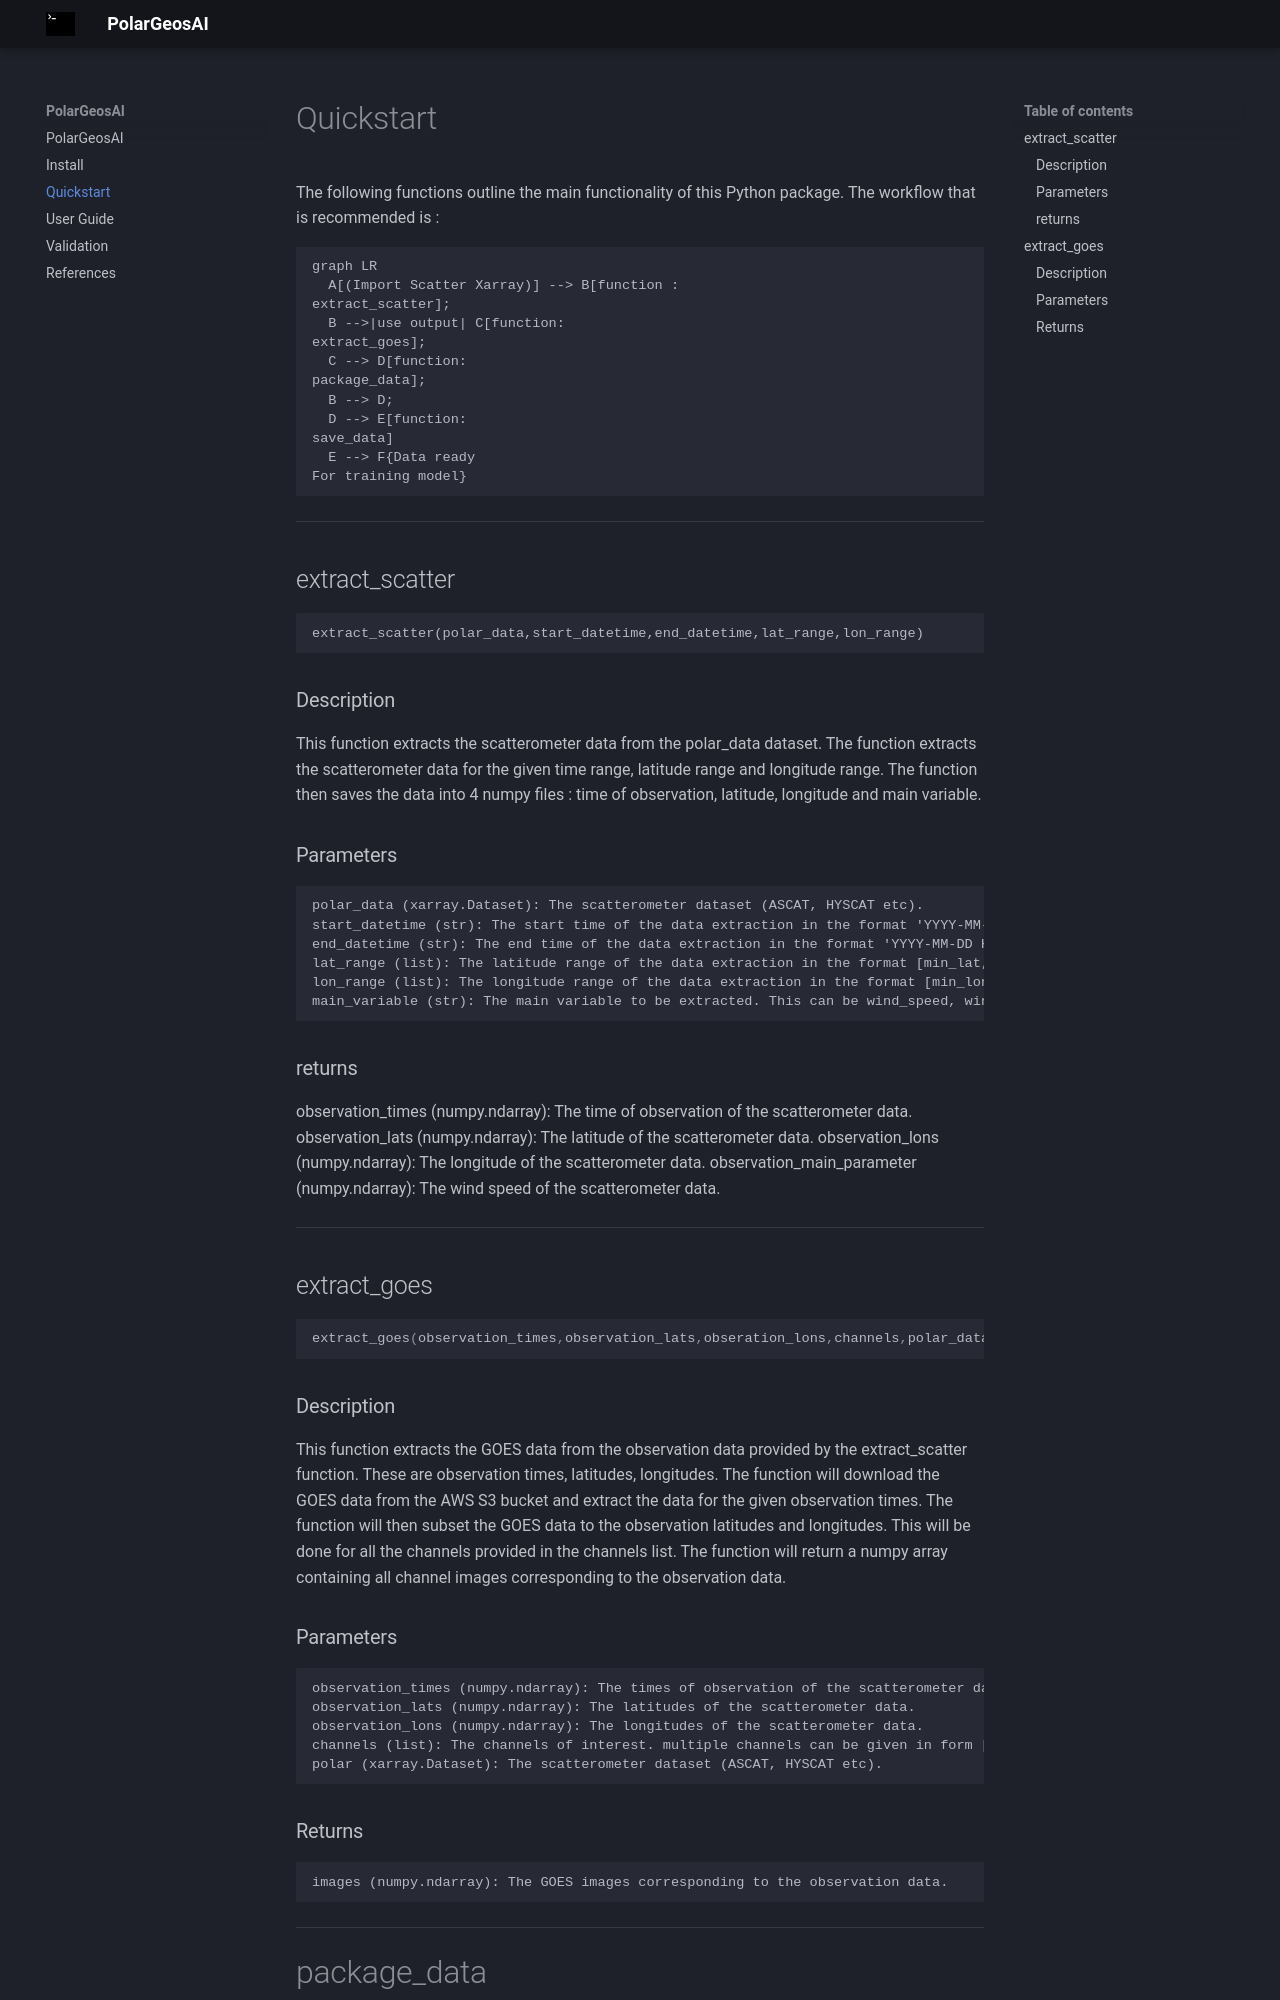

repository: yongxingloo/PolarGeosAIDocs · page: Quickstart/index.html · generator: mkdocs

# Quickstart

The following functions outline the main functionality of this Python package. The workflow that is recommended is :

```mermaid
graph LR
  A[(Import Scatter Xarray)] --> B[function : 
extract_scatter];
  B -->|use output| C[function:
extract_goes];
  C --> D[function:
package_data];
  B --> D;
  D --> E[function: 
save_data]
  E --> F{Data ready
For training model}
```

---

## extract_scatter

    extract_scatter(polar_data,start_datetime,end_datetime,lat_range,lon_range)

### Description

This function extracts the scatterometer data from the polar_data dataset.
The function extracts the scatterometer data for the given time range, latitude range and longitude range.
The function then saves the data into 4 numpy files : time of observation, latitude, longitude and main variable.

### Parameters

    polar_data (xarray.Dataset): The scatterometer dataset (ASCAT, HYSCAT etc).
    start_datetime (str): The start time of the data extraction in the format 'YYYY-MM-DD HH:MM:SS'.
    end_datetime (str): The end time of the data extraction in the format 'YYYY-MM-DD HH:MM:SS'.
    lat_range (list): The latitude range of the data extraction in the format [min_lat, max_lat].
    lon_range (list): The longitude range of the data extraction in the format [min_lon, max_lon].
    main_variable (str): The main variable to be extracted. This can be wind_speed, wind_direction etc.

### returns

observation_times (numpy.ndarray): The time of observation of the scatterometer data.
    observation_lats (numpy.ndarray): The latitude of the scatterometer data.
    observation_lons (numpy.ndarray): The longitude of the scatterometer data.
    observation_main_parameter (numpy.ndarray): The wind speed of the scatterometer data.
-----------------------------------------------------------------------------------------

## extract_goes

```python
extract_goes(observation_times,observation_lats,obseration_lons,channels,polar_data)

```

### Description

This function extracts the GOES data from the observation data provided by the extract_scatter function.
These are observation times, latitudes, longitudes.
The function will download the GOES data from the AWS S3 bucket and extract the data for the given observation times.
The function will then subset the GOES data to the observation latitudes and longitudes.
This will be done for all the channels provided in the channels list.
The function will return a numpy array containing all channel images corresponding to the observation data.

### Parameters

    observation_times (numpy.ndarray): The times of observation of the scatterometer data.
    observation_lats (numpy.ndarray): The latitudes of the scatterometer data.
    observation_lons (numpy.ndarray): The longitudes of the scatterometer data.
    channels (list): The channels of interest. multiple channels can be given in form ['C01', 'C02', etc]
    polar (xarray.Dataset): The scatterometer dataset (ASCAT, HYSCAT etc).

### Returns

    images (numpy.ndarray): The GOES images corresponding to the observation data.

---

# package_data

    package_data(images, observation_lats, observation_lons, observation_times, observation_wind_speeds, filter=True, solar_conversion=True)

## Description

This function packages the images and numerical data into a format that can be used for training a machine learning model.
The function will filter out invalid images and fill in any NaN values. (Invalid images = empty images from GOES data)
The function will also convert the observation times, latitudes and longitudes to solar angles (sza, saa) if solar_conversion is set to True.
The function will return the images and numerical data in a numpy array format.

## Parameters

    images (numpy.ndarray): The GOES images corresponding to the observation data.
    observation_lats (numpy.ndarray): The latitudes of the scatterometer data.
    observation_lons (numpy.ndarray): The longitudes of the scatterometer data.
    observation_times (numpy.ndarray): The times of observation of the scatterometer data.
    observation_main_parameter (numpy.ndarray): the main parameter of the scatterometer data (the target of the model).

## Returns

    images (numpy.ndarray): The GOES images corresponding to the observation data.
    numerical_data (numpy.ndarray): The numerical data corresponding to the observation data. (sza, saa, main_parameter if solar_conversion is set to True or lat, lon, time, wind_speeds if solar_conversion is set to False)

---
